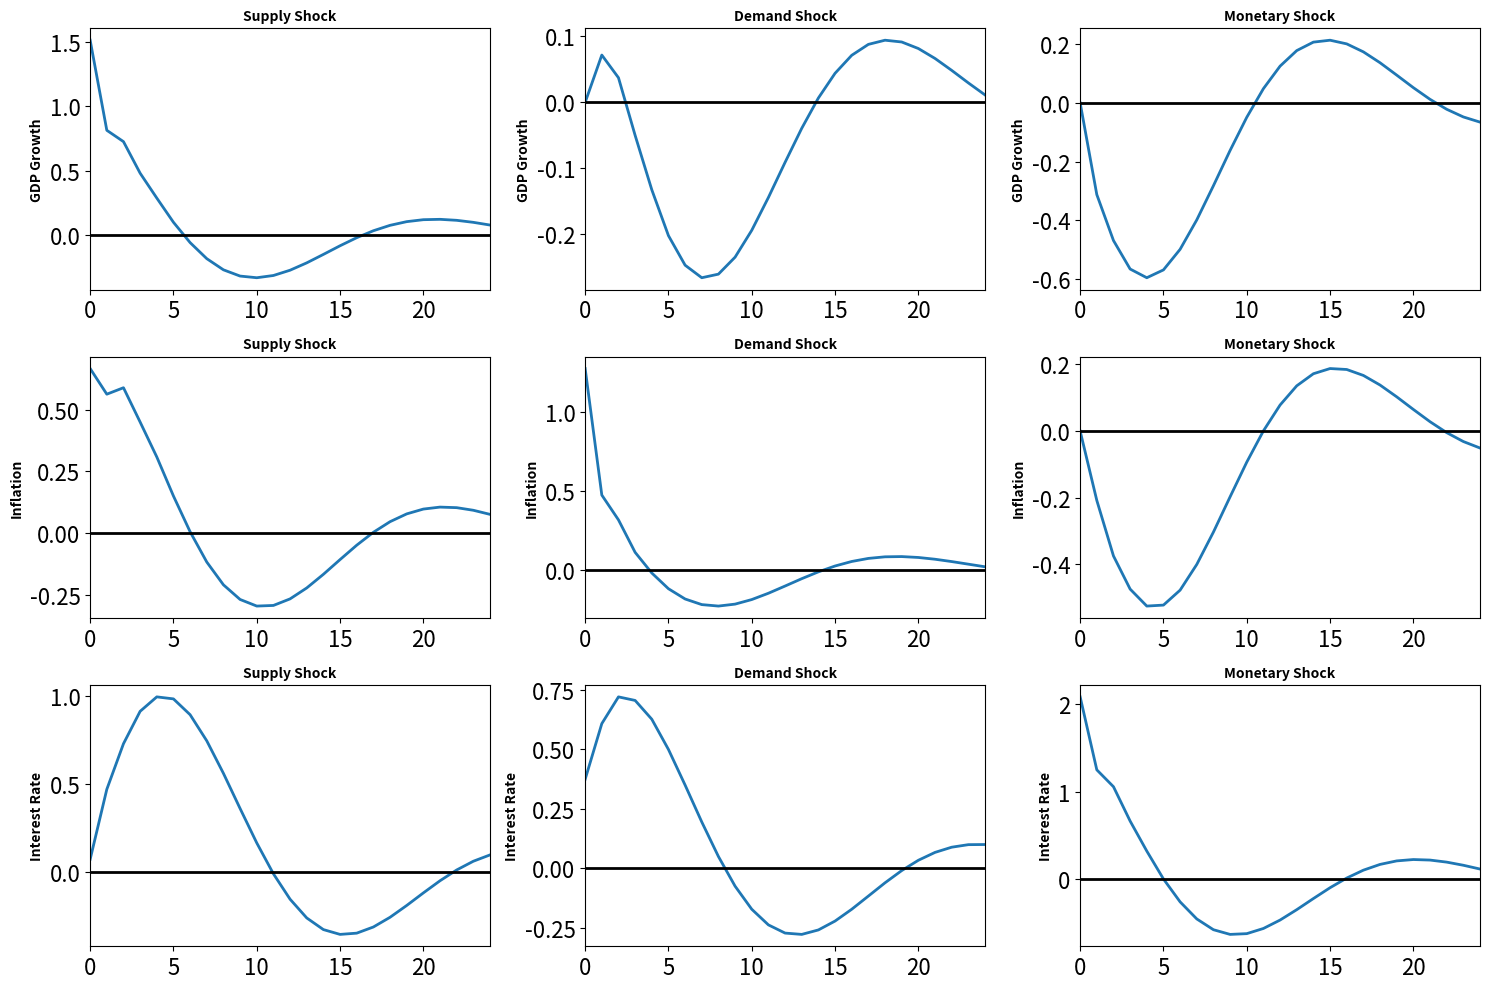

This figure's Python source:
import numpy as np
import matplotlib.pyplot as plt

def irf_plots(a_comp, impact_matrix, n_steps, cumsum_indicator=None, variable_names=None, shock_names=None, no_plot=False):
    """
    compute impulse response functions for svar model
    b0*y_t = b_1*y(-1) + b_2*y(-2) + ... + b_p*y(-p) + e_t with e_t ~ iid(0,i)
    given companion matrix a_comp of the reduced-form var and impact matrix inv(b0)
    
    parameters:
    -----------
    a_comp : ndarray
        [(nvars*(nlags-1)) x (nvars*nlags)] companion matrix of reduced-form var
    impact_matrix : ndarray
        [nvars x nvars] impact matrix of svar model, either inv(b0) or inv(b0)*sqrt(e[epsilon_t*epsilon_t'])
    n_steps : int
        number of steps for impulse response function
    cumsum_indicator : ndarray, optional
        [nvars x 1] boolean vector, 1 indicates for which variable to compute the cumulative sum in irfs
    variable_names : list, optional
        [nvars x 1] list of strings with variable names
    shock_names : list, optional
        [nvars x 1] list of strings with structural shock names
    no_plot : bool, optional
        if true, turn off displaying of plots (useful for bootstrapping)
        
    returns:
    --------
    irf_point : ndarray
        [nvars, nvars, n_steps+1] array containing the irf of the 'j' variable to the 'k' shock
    """
    n_vars = impact_matrix.shape[0]
    n_lag = a_comp.shape[1] // n_vars
    
    # set default options if not specified
    if cumsum_indicator is None:
        cumsum_indicator = np.zeros(n_vars, dtype=bool)
    if variable_names is None:
        variable_names = [f"y{i+1}" for i in range(n_vars)]
    if shock_names is None:
        shock_names = [f"e{i+1}" for i in range(n_vars)]
        
    # initialize variables
    irf_point = np.full((n_vars, n_vars, n_steps + 1), np.nan)
    j = np.hstack([np.eye(n_vars), np.zeros((n_vars, n_vars * (n_lag - 1)))])
    
    # compute the impulse response function using the companion matrix
    ah = np.eye(a_comp.shape[0])  # initialize a^h at h=0
    jt_b0_inv = j.T @ impact_matrix
    
    for h in range(n_steps + 1):
        irf_point[:, :, h] = j @ ah @ jt_b0_inv
        ah = ah @ a_comp  # a^h = a^(h-1)*a
        
    # use cumsum to get response of level variables from original variables in differences
    for ivar in range(n_vars):
        if cumsum_indicator[ivar]:
            irf_point[ivar, :, :] = np.cumsum(irf_point[ivar, :, :], axis=1)
            
    # plot
    if not no_plot:
        # define a timeline
        steps = np.arange(n_steps + 1)
        x_axis = np.zeros(n_steps + 1)
        
        plt.figure(figsize=(15, 10))
        count = 1
        
        for ivars in range(n_vars):  # index for variables
            for ishocks in range(n_vars):  # index for shocks
                irfs = irf_point[ivars, ishocks, :]
                plt.subplot(n_vars, n_vars, count)
                plt.plot(steps, irfs, linewidth=2)
                plt.plot(steps, x_axis, 'k', linewidth=2)
                plt.xlim([0, n_steps])
                plt.title(shock_names[ishocks], fontweight='bold', fontsize=10)
                plt.ylabel(variable_names[ivars], fontweight='bold', fontsize=10)
                plt.tick_params(labelsize=16)
                count += 1
                
        plt.tight_layout()
        plt.show()
        
    return irf_point


# implementation example demonstrating irf_plots function
np.random.seed(42)

# define model parameters
n_vars = 3  # GDP growth, inflation, interest rate
n_lags = 2
T = 1000    # number of time periods

# create VAR coefficients representing economic relationships
# first lag coefficients (A1)
a1 = np.array([
    [0.50,  0.10, -0.15],  # GDP growth equation
    [0.20,  0.40, -0.10],  # inflation equation
    [0.15,  0.30,  0.60]   # interest rate equation
])

# second lag coefficients (A2)
a2 = np.array([
    [0.20,  0.05, -0.05],
    [0.10,  0.15, -0.05],
    [0.05,  0.10,  0.20]
])

# create companion matrix
a_comp = np.zeros((n_vars * n_lags, n_vars * n_lags))
a_comp[0:n_vars, 0:n_vars] = a1
a_comp[0:n_vars, n_vars:2*n_vars] = a2
a_comp[n_vars:2*n_vars, 0:n_vars] = np.eye(n_vars)

# simulate data and compute impact matrix
y = np.zeros((T, n_vars))
residuals = np.random.normal(0, 1, (T, n_vars))

# generate VAR data
for t in range(2, T):
    y[t] = (a1 @ y[t-1].T + a2 @ y[t-2].T + residuals[t])

# Calculate residuals (U) from the VAR model
U = residuals[2:] - (y[1:-1] @ a1.T + y[:-2] @ a2.T)  # Get VAR residuals

# Calculate variance-covariance matrix using ML method
degrees_of_freedom = T - 2 - n_vars * n_lags  # Adjust for lags and parameters
sigma = (U.T @ U) / degrees_of_freedom

# Compute Cholesky decomposition for impact matrix
impact_matrix = np.linalg.cholesky(sigma)

# compute Cholesky decomposition for impact matrix
impact_matrix = np.linalg.cholesky(sigma)

# set parameters for IRF analysis
n_steps = 24  # show responses for 2 years (24 months)
cumsum_indicator = np.array([False, False, False])
variable_names = ['GDP Growth', 'Inflation', 'Interest Rate']
shock_names = ['Supply Shock', 'Demand Shock', 'Monetary Shock']

# calculate impulse responses
irf_result = irf_plots(
    a_comp=a_comp,
    impact_matrix=impact_matrix,
    n_steps=n_steps,
    cumsum_indicator=cumsum_indicator,
    variable_names=variable_names,
    shock_names=shock_names,
    no_plot=False
)

# display key results
print("\nImpulse Response Analysis Results:")
print("----------------------------------")
print(f"Model dimensions: {n_vars} variables, {n_lags} lags")
print(f"Forecast horizon: {n_steps} periods")

print("\nInitial Responses (Period 0):")
for i, var in enumerate(variable_names):
    for j, shock in enumerate(shock_names):
        print(f"{var} to {shock}: {irf_result[i, j, 0]:.3f}")